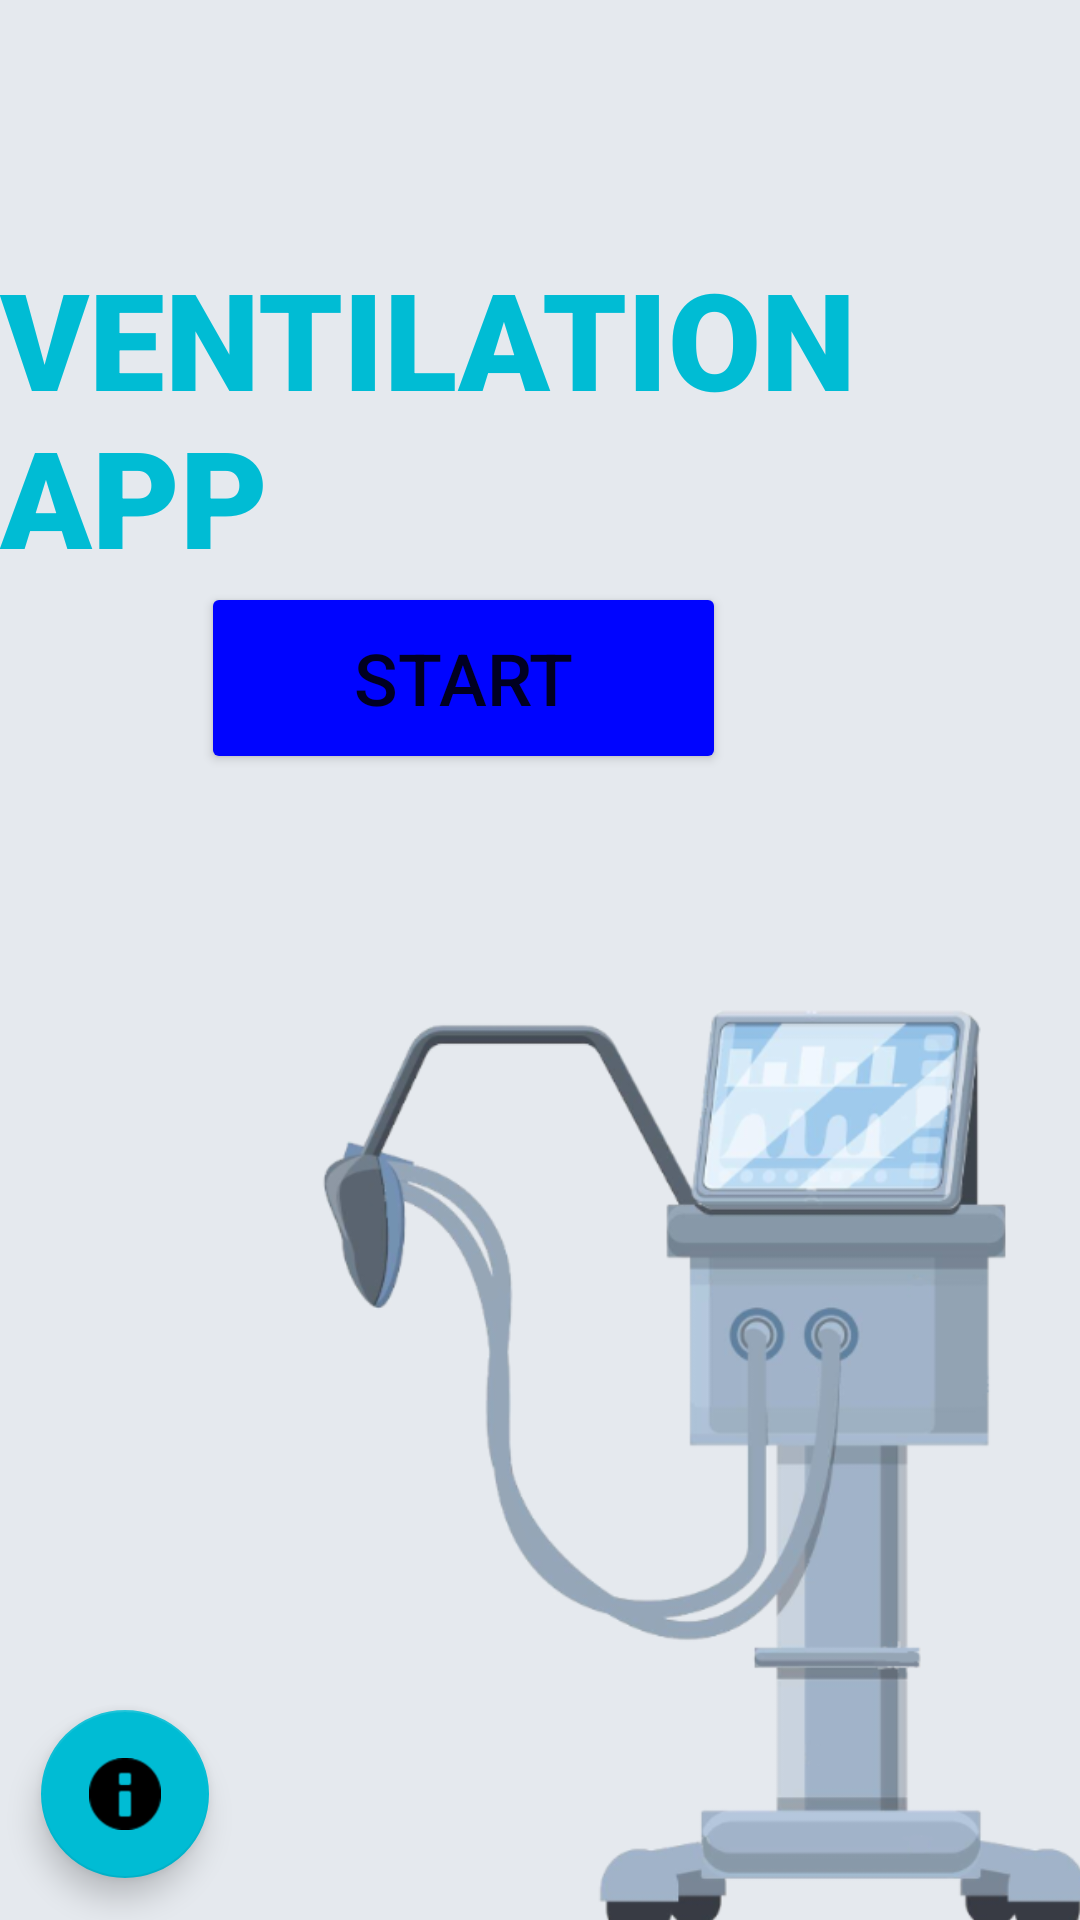

Produce the Android XML layout that renders to this screen, including the resource entries it uses.
<!-- AndroidManifest.xml: application theme Theme.PROGETTO -->
<!-- res/layout/activity_main.xml -->
<?xml version="1.0" encoding="utf-8"?>
<androidx.constraintlayout.widget.ConstraintLayout xmlns:android="http://schemas.android.com/apk/res/android"
    xmlns:app="http://schemas.android.com/apk/res-auto"
    xmlns:tools="http://schemas.android.com/tools"
    android:id="@+id/info"
    android:layout_width="match_parent"
    android:layout_height="match_parent"
    tools:context=".MainActivity">

    <TextView
        android:id="@+id/textView2"
        android:layout_width="wrap_content"

        android:layout_height="wrap_content"
        app:layout_constraintBottom_toBottomOf="parent"
        app:layout_constraintEnd_toEndOf="parent"
        app:layout_constraintStart_toStartOf="parent"
        app:layout_constraintTop_toTopOf="parent" />

    <ImageView
        android:id="@+id/background"
        android:layout_width="415dp"
        android:layout_height="733dp"
        android:scaleType="centerCrop"
        app:layout_constraintBottom_toBottomOf="parent"
        app:layout_constraintEnd_toEndOf="parent"
        app:layout_constraintHorizontal_bias="0.92"
        app:layout_constraintStart_toStartOf="parent"
        app:layout_constraintTop_toTopOf="parent"
        app:layout_constraintVertical_bias="1.0"
        app:srcCompat="@drawable/sfondoappventilatore" />

    <TextView
        android:id="@+id/ventilationapptext"
        android:layout_width="wrap_content"
        android:layout_height="wrap_content"
        android:fontFamily="sans-serif-black"
        android:text="VENTILATION APP"
        android:textAppearance="@style/TextAppearance.AppCompat.Display2"
        android:textColor="#00BCD4"
        android:textStyle="bold"
        app:layout_constraintBottom_toBottomOf="parent"
        app:layout_constraintEnd_toEndOf="parent"
        app:layout_constraintHorizontal_bias="0.567"
        app:layout_constraintStart_toStartOf="parent"
        app:layout_constraintTop_toTopOf="parent"
        app:layout_constraintVertical_bias="0.157" />

    <Button
        android:id="@+id/startbutton"
        android:layout_width="175dp"
        android:layout_height="64dp"
        android:layout_marginEnd="118dp"
        android:backgroundTint="#0004FF"
        android:elevation="10dp"
        android:shadowColor="#000000"
        android:text="START"
        android:textSize="24sp"
        app:layout_constraintBottom_toBottomOf="parent"
        app:layout_constraintEnd_toEndOf="parent"
        app:layout_constraintHorizontal_bias="1.0"
        app:layout_constraintStart_toStartOf="parent"
        app:layout_constraintTop_toTopOf="parent"
        app:layout_constraintVertical_bias="0.337"
        app:background = "@drawable/button_selector"/>

    <com.google.android.material.floatingactionbutton.FloatingActionButton
        android:id="@+id/information"
        android:layout_width="wrap_content"
        android:layout_height="wrap_content"
        android:clickable="true"
        android:contentDescription="@string/next"
        android:contextClickable="true"
        android:focusable="true"
        app:backgroundTint="#00BCD4"
        app:layout_constraintBottom_toBottomOf="parent"
        app:layout_constraintEnd_toEndOf="@+id/background"
        app:layout_constraintHorizontal_bias="0.044"
        app:layout_constraintStart_toStartOf="parent"
        app:layout_constraintTop_toTopOf="parent"
        app:layout_constraintVertical_bias="0.976"
        app:srcCompat="@android:drawable/ic_dialog_info" />

</androidx.constraintlayout.widget.ConstraintLayout>
<!-- resources referenced by this layout -->
<resources>
  <!-- drawable button_selector (drawable) -->
  <?xml version="1.0" encoding="utf-8"?>
  <layer-list xmlns:android="http://schemas.android.com/apk/res/android">
      
      <item android:left="3dp" android:top="5dp">
          <shape>
              <solid android:color="@android:color/darker_gray" />
              <corners android:radius="15dp" />
          </shape>
      </item>
      
      <item android:bottom="5dp" android:right="3dp">
          <shape>
              <solid android:color="@android:color/white" />
              <corners android:radius="15dp" />
          </shape>
      </item>
  </layer-list>
  <!-- drawable sfondoappventilatore: png bitmap (drawable, 83888 bytes) -->
  <style name="Theme.PROGETTO" parent="Theme.MaterialComponents.DayNight.DarkActionBar">
          
          <item name="colorPrimary">@color/purple_500</item>
          <item name="colorPrimaryVariant">@color/purple_700</item>
          <item name="colorOnPrimary">@color/white</item>
          
          <item name="colorSecondary">@color/teal_200</item>
          <item name="colorSecondaryVariant">@color/teal_700</item>
          <item name="colorOnSecondary">@color/black</item>
          
          <item name="android:statusBarColor">?attr/colorPrimaryVariant</item>
          
      </style>
  <color name="purple_500">#FF6200EE</color>
  <color name="purple_700">#FF3700B3</color>
  <color name="white">#FFFFFFFF</color>
  
      // styles
  <color name="teal_200">#FF03DAC5</color>
  <color name="teal_700">#FF018786</color>
  <color name="black">#FF000000</color>
</resources>
